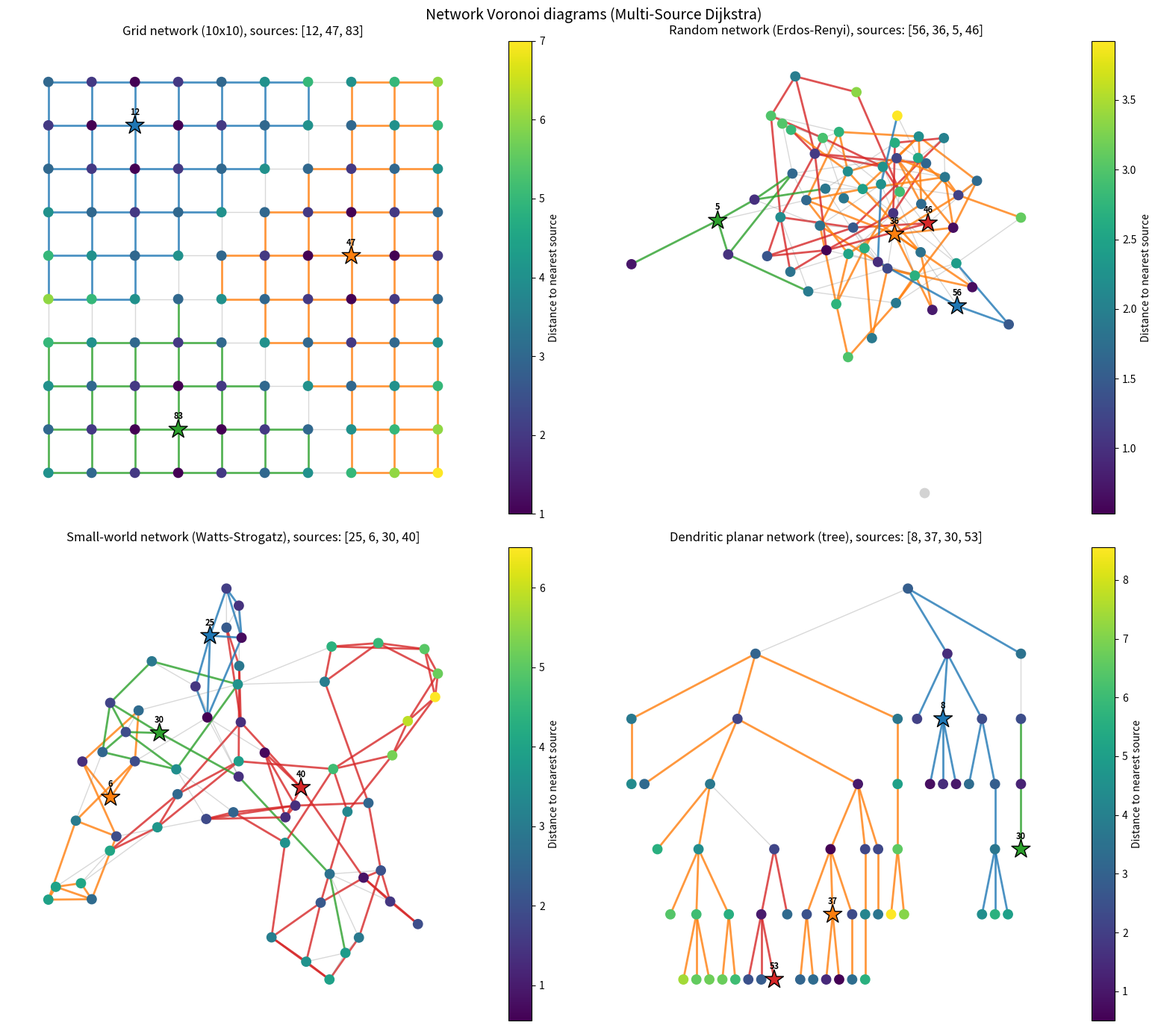

Source code (Python):
"""Network Voronoi diagram via Multi-Source Dijkstra.

A network Voronoi diagram partitions the nodes of a graph into cells, one per
source node, where each cell contains the nodes closest to that source in
terms of shortest-path distance along the network edges.

This module uses networkx's ``multi_source_dijkstra`` (a single Dijkstra pass
seeded from all sources simultaneously) to compute, for every node, both its
nearest source and the distance to it, then visualizes the result with
matplotlib: node color encodes distance to the nearest source, and a
colorbar legend shows the distance scale.

Run directly to see three examples: a grid network, a random network
(Erdos-Renyi), and a small-world network (Watts-Strogatz).
"""

import random

import matplotlib.pyplot as plt
import networkx as nx


def network_voronoi(G, sources, weight="weight"):
    """Compute the network Voronoi partition of G given source nodes.

    Uses Multi-Source Dijkstra: a single Dijkstra traversal where all sources
    start with distance 0, so every node is reached first by its nearest
    source.

    Args:
        G: networkx graph (undirected or directed).
        sources: iterable of source node ids.
        weight: edge attribute used as distance weight.

    Returns:
        (dist, source_of): dist[node] is the shortest-path distance from
        node to its nearest source; source_of[node] is that nearest source.
    """
    sources = list(sources)
    if not sources:
        raise ValueError("at least one source node is required")
    missing = [s for s in sources if s not in G]
    if missing:
        raise ValueError(f"source nodes not in graph: {missing}")

    dist, paths = nx.multi_source_dijkstra(G, sources, weight=weight)
    source_of = {node: path[0] for node, path in paths.items()}
    return dist, source_of


def draw_network_voronoi(G, sources, pos=None, weight="weight", ax=None,
                         title=None, cmap="viridis", seed=42):
    """Draw a network Voronoi diagram on a matplotlib Axes.

    Nodes are drawn with a colorscale encoding distance to the nearest
    source (source nodes drawn as larger stars), and a colorbar legend
    shows the distance scale. Edges are drawn faintly for context.

    Args:
        G: networkx graph.
        sources: iterable of source node ids.
        pos: node layout dict (node -> (x, y)); computed with a spring
            layout if omitted.
        weight: edge attribute used as distance weight.
        ax: matplotlib Axes to draw on; created if omitted.
        title: optional plot title.
        cmap: matplotlib colormap name for the distance colorscale.
        seed: layout seed (used only when pos is None).

    Returns:
        The matplotlib Axes.
    """
    dist, source_of = network_voronoi(G, sources, weight=weight)

    if pos is None:
        # k raises the ideal spring length so nodes spread further apart.
        pos = nx.spring_layout(G, seed=seed, k=2.5 / (G.number_of_nodes() ** 0.5))
    if ax is None:
        _, ax = plt.subplots()

    sources = list(sources)
    source_set = set(sources)
    regular = [n for n in G.nodes if n not in source_set]

    # Assign each source a distinct color from tab10; every Voronoi region
    # (source + its edges) is drawn in that color.
    region_cmap = plt.get_cmap("tab10")
    region_color = {s: region_cmap(i % 10) for i, s in enumerate(sources)}

    # Edges colored by Voronoi region: an edge takes its endpoints' region
    # color when both endpoints agree (interior edge); edges between regions
    # (boundary edges) or with unreachable endpoints stay gray.
    interior = [e for e in G.edges
                if e[0] in source_of and e[1] in source_of
                and source_of[e[0]] == source_of[e[1]]]
    boundary = [e for e in G.edges if e not in set(interior)]
    nx.draw_networkx_edges(
        G, pos, edgelist=interior,
        edge_color=[region_color[source_of[e[0]]] for e in interior],
        width=2.0, alpha=0.8, ax=ax,
    )
    nx.draw_networkx_edges(G, pos, edgelist=boundary,
                           edge_color="gray", width=1.0, alpha=0.3, ax=ax)

    # Regular nodes: color = distance to nearest source; nodes unreachable
    # from every source (disconnected components) are drawn in light gray.
    reachable = [n for n in regular if n in dist]
    unreachable = [n for n in regular if n not in dist]
    node_collection = nx.draw_networkx_nodes(
        G, pos, nodelist=reachable,
        node_color=[dist[n] for n in reachable],
        cmap=cmap, node_size=80, ax=ax,
    )
    if unreachable:
        nx.draw_networkx_nodes(
            G, pos, nodelist=unreachable,
            node_color="lightgray", node_size=80, ax=ax,
        )

    # Source nodes: drawn on top as larger stars in their region color.
    nx.draw_networkx_nodes(
        G, pos, nodelist=sources,
        node_color=[region_color[s] for s in sources],
        node_shape="*", node_size=350,
        edgecolors="black", linewidths=1.0, ax=ax,
    )

    # Colorbar legend for the distance scale.
    cbar = plt.colorbar(node_collection, ax=ax)
    cbar.set_label("Distance to nearest source")

    # Mark each source with its id so the tab10 colors are identifiable.
    for s in sources:
        ax.annotate(str(s), pos[s], textcoords="offset points",
                    xytext=(0, 10), ha="center", fontsize=8,
                    fontweight="bold")

    if title:
        ax.set_title(title)
    ax.set_axis_off()
    return ax


def random_dendritic_tree(n, rng):
    """Random dendritic (tree-like, hence planar) graph on n nodes.

    Grown by a branching process: each node in turn sprouts a random number
    of children (0-3), producing the irregular branching shape typical of
    dendritic networks (river systems, vasculature, etc.).
    """
    G = nx.Graph()
    G.add_node(0)
    frontier = [0]
    node = 1
    while node < n:
        parent = frontier.pop(0)
        for _ in range(rng.randint(0, 3)):
            if node >= n:
                break
            G.add_edge(parent, node)
            frontier.append(node)
            node += 1
        if not frontier:  # everyone stopped branching; restart from a leaf
            frontier.append(node - 1)
    return G


def dendritic_layout(G, root=0):
    """Planar tidy-tree layout: x from DFS leaf order, y from depth.

    Guaranteed crossing-free for trees, and shows the branching structure.
    """
    pos = {}
    counter = [0]

    def place(node, parent, depth):
        children = [c for c in G.neighbors(node) if c != parent]
        if not children:
            x = counter[0]
            counter[0] += 1
        else:
            xs = [place(c, node, depth + 1) for c in children]
            x = sum(xs) / len(xs)
        pos[node] = (x, -depth)
        return x

    place(root, None, 0)
    return pos


def main():
    """Build the example networks and plot them side by side."""
    # Example 1: grid network, sources spread across a 10x10 lattice.
    n = 10
    G_grid = nx.grid_2d_graph(n, n)
    G_grid = nx.convert_node_labels_to_integers(G_grid)
    pos_grid = {i: (i % n, -(i // n)) for i in G_grid.nodes}  # grid-aligned
    sources_grid = [12, 47, 83]

    # Example 2: random network (Erdos-Renyi) with random edge weights.
    rng = random.Random(42)
    G_random = nx.erdos_renyi_graph(60, 0.08, seed=42)
    for u, v in G_random.edges:
        G_random[u][v]["weight"] = rng.uniform(0.5, 2.0)
    sources_random = rng.sample(list(G_random.nodes), 4)

    # Example 3: small-world network (Watts-Strogatz) with random weights.
    rng = random.Random(7)
    G_small_world = nx.watts_strogatz_graph(60, 4, 0.1, seed=7)
    for u, v in G_small_world.edges:
        G_small_world[u][v]["weight"] = rng.uniform(0.5, 2.0)
    sources_small_world = rng.sample(list(G_small_world.nodes), 4)

    # Example 4: random dendritic planar graph (a tree) with random weights.
    rng = random.Random(11)
    G_dendritic = random_dendritic_tree(60, rng)
    for u, v in G_dendritic.edges:
        G_dendritic[u][v]["weight"] = rng.uniform(0.5, 2.0)
    pos_dendritic = dendritic_layout(G_dendritic)
    sources_dendritic = rng.sample(list(G_dendritic.nodes), 4)

    fig, axes = plt.subplots(2, 2, figsize=(16, 14))
    axes = axes.flat
    draw_network_voronoi(G_grid, sources_grid, pos=pos_grid, ax=axes[0],
                         title=f"Grid network ({n}x{n}), sources: {sources_grid}")
    draw_network_voronoi(G_random, sources_random, ax=axes[1],
                         title=f"Random network (Erdos-Renyi), sources: {sources_random}")
    draw_network_voronoi(G_small_world, sources_small_world, ax=axes[2],
                         title=f"Small-world network (Watts-Strogatz), sources: {sources_small_world}")
    draw_network_voronoi(G_dendritic, sources_dendritic, pos=pos_dendritic, ax=axes[3],
                         title=f"Dendritic planar network (tree), sources: {sources_dendritic}")
    fig.suptitle("Network Voronoi diagrams (Multi-Source Dijkstra)", fontsize=14)
    fig.tight_layout()
    plt.show()


if __name__ == "__main__":
    main()
